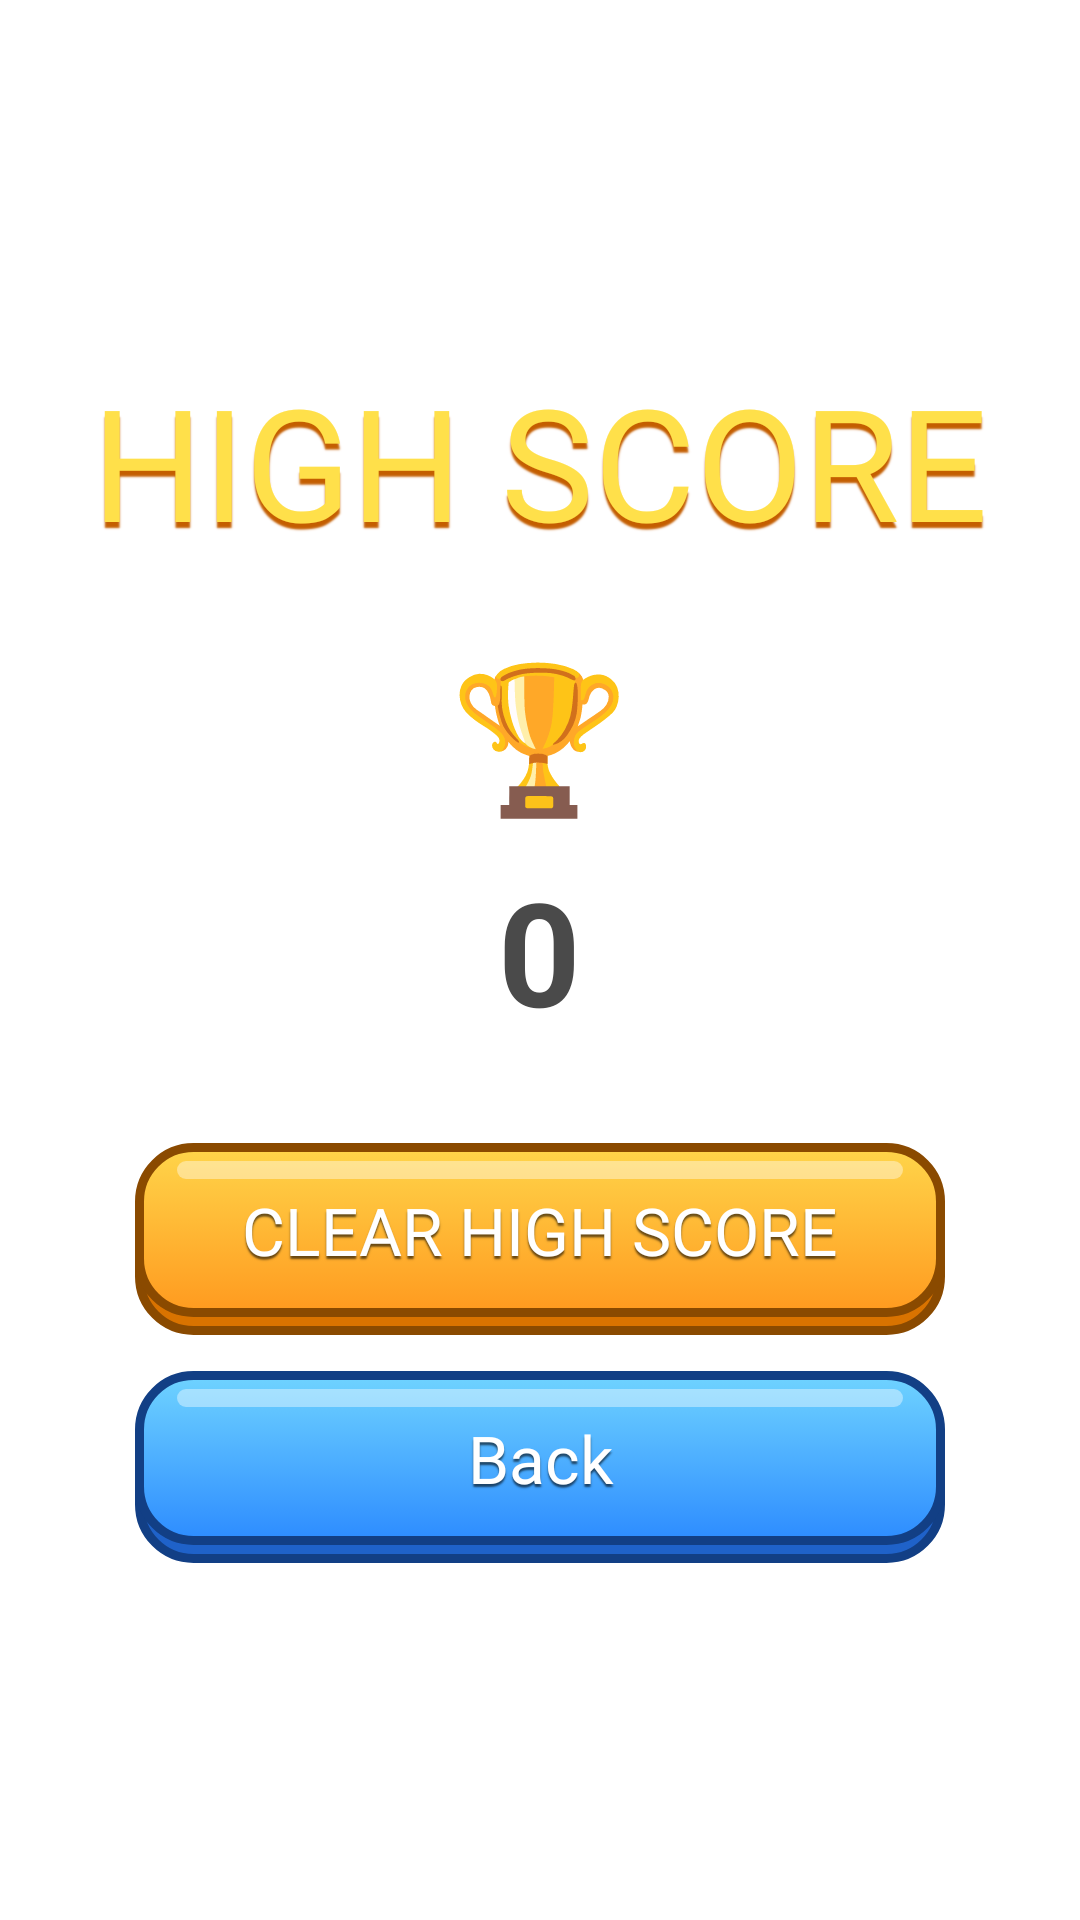

Here is an Android app screen rendered from its layout file. Give the layout XML and the strings, colors and styles it references.
<!-- AndroidManifest.xml: application theme GdxTheme -->
<!-- res/layout/activity_high_score.xml -->
<?xml version="1.0" encoding="utf-8"?>
<FrameLayout xmlns:android="http://schemas.android.com/apk/res/android"
    android:layout_width="match_parent"
    android:layout_height="match_parent">

    <ImageView
        android:layout_width="match_parent"
        android:layout_height="match_parent"
        android:contentDescription="@null"
        android:scaleType="centerCrop"
        android:src="@drawable/bg_menu"
        android:foreground="@color/menu_overlay" />

    
    <ScrollView
        android:layout_width="match_parent"
        android:layout_height="match_parent"
        android:fillViewport="true"
        android:scrollbars="none">

    <LinearLayout
        android:layout_width="match_parent"
        android:layout_height="wrap_content"
        android:gravity="center"
        android:orientation="vertical"
        android:padding="@dimen/menu_padding">

        <TextView
            style="@style/GameTitle"
            android:layout_width="wrap_content"
            android:layout_height="wrap_content"
            android:gravity="center"
            android:text="@string/high_score"
            android:textSize="@dimen/menu_title_text" />

        <TextView
            android:layout_width="wrap_content"
            android:layout_height="wrap_content"
            android:layout_marginTop="@dimen/high_score_icon_margin_top"
            android:text="@string/high_score_trophy"
            android:textSize="@dimen/high_score_icon_text" />

        <TextView
            android:id="@+id/highScoreText"
            android:layout_width="wrap_content"
            android:layout_height="wrap_content"
            android:layout_marginTop="@dimen/high_score_value_margin_top"
            android:text="@string/score_default"
            android:textColor="#4A4A4A"
            android:textSize="@dimen/high_score_value_text"
            android:textStyle="bold" />

        <Button
            android:id="@+id/btnClearHighScore"
            style="@style/GameButton.Orange"
            android:layout_width="@dimen/menu_button_width"
            android:layout_height="wrap_content"
            android:layout_marginTop="@dimen/high_score_clear_margin_top"
            android:layout_marginBottom="@dimen/menu_button_gap"
            android:text="@string/clear_high_score" />

        <Button
            android:id="@+id/btnBack"
            style="@style/GameButton.Blue"
            android:layout_width="@dimen/menu_button_width"
            android:layout_height="wrap_content"
            android:text="@string/back" />

    </LinearLayout>
    </ScrollView>

</FrameLayout>
<!-- resources referenced by this layout -->
<resources>
  <color name="menu_overlay">#00000000</color>
  <dimen name="high_score_clear_margin_top">32dp</dimen>
  <dimen name="high_score_icon_margin_top">24dp</dimen>
  <dimen name="high_score_icon_text">48sp</dimen>
  <dimen name="high_score_value_margin_top">8dp</dimen>
  <dimen name="high_score_value_text">48sp</dimen>
  <dimen name="menu_button_gap">12dp</dimen>
  <dimen name="menu_button_width">270dp</dimen>
  <dimen name="menu_padding">24dp</dimen>
  <dimen name="menu_title_text">52sp</dimen>
  <string name="back">Back</string>
  <string name="clear_high_score">CLEAR HIGH SCORE</string>
  <string name="high_score">HIGH SCORE</string>
  <string name="high_score_trophy" translatable="false">🏆</string>
  <string name="score_default" translatable="false">0</string>
  <style name="GameButton.Blue"><item name="android:background">@drawable/btn_game_blue</item></style>
  <style name="GameButton.Orange"><item name="android:background">@drawable/btn_game_orange</item></style>
  <style name="GameTitle">
          <item name="android:textColor">#FFE04A</item>
          <item name="android:fontFamily">@font/erica_one</item>
          <item name="android:shadowColor">#C45E00</item>
          <item name="android:shadowDx">0</item>
          <item name="android:shadowDy">6</item>
          <item name="android:shadowRadius">1</item>
      </style>
  <style name="GdxTheme" parent="android:Theme">
          <item name="android:windowBackground">@android:color/transparent</item>
          <item name="android:colorBackgroundCacheHint">@null</item>
          <item name="android:windowAnimationStyle">@android:style/Animation</item>
          <item name="android:windowNoTitle">true</item>
          <item name="android:windowContentOverlay">@null</item>
          <item name="android:windowFullscreen">true</item>
      </style>
  <!-- drawable btn_game_blue (drawable) -->
  <?xml version="1.0" encoding="utf-8"?>
  <selector xmlns:android="http://schemas.android.com/apk/res/android">
  
      
      <item android:state_pressed="true">
          <layer-list>
              <item android:top="6dp">
                  <shape android:shape="rectangle">
                      <gradient android:angle="270" android:endColor="#2D8CFF" android:startColor="#1F62C9" />
                      <corners android:radius="18dp" />
                      <stroke android:width="3dp" android:color="#123F85" />
                  </shape>
              </item>
          </layer-list>
      </item>
  
      
      <item>
          <layer-list>
              
              <item android:top="6dp">
                  <shape android:shape="rectangle">
                      <solid android:color="#1F62C9" />
                      <corners android:radius="18dp" />
                      <stroke android:width="3dp" android:color="#123F85" />
                  </shape>
              </item>
              
              <item android:bottom="6dp">
                  <shape android:shape="rectangle">
                      <gradient android:angle="270" android:endColor="#2D8CFF" android:startColor="#6FD3FF" />
                      <corners android:radius="18dp" />
                      <stroke android:width="3dp" android:color="#123F85" />
                  </shape>
              </item>
              
              <item android:left="14dp" android:right="14dp" android:top="6dp" android:height="6dp" android:gravity="top">
                  <shape android:shape="rectangle">
                      <solid android:color="#66FFFFFF" />
                      <corners android:radius="3dp" />
                  </shape>
              </item>
          </layer-list>
      </item>
  </selector>
</resources>
